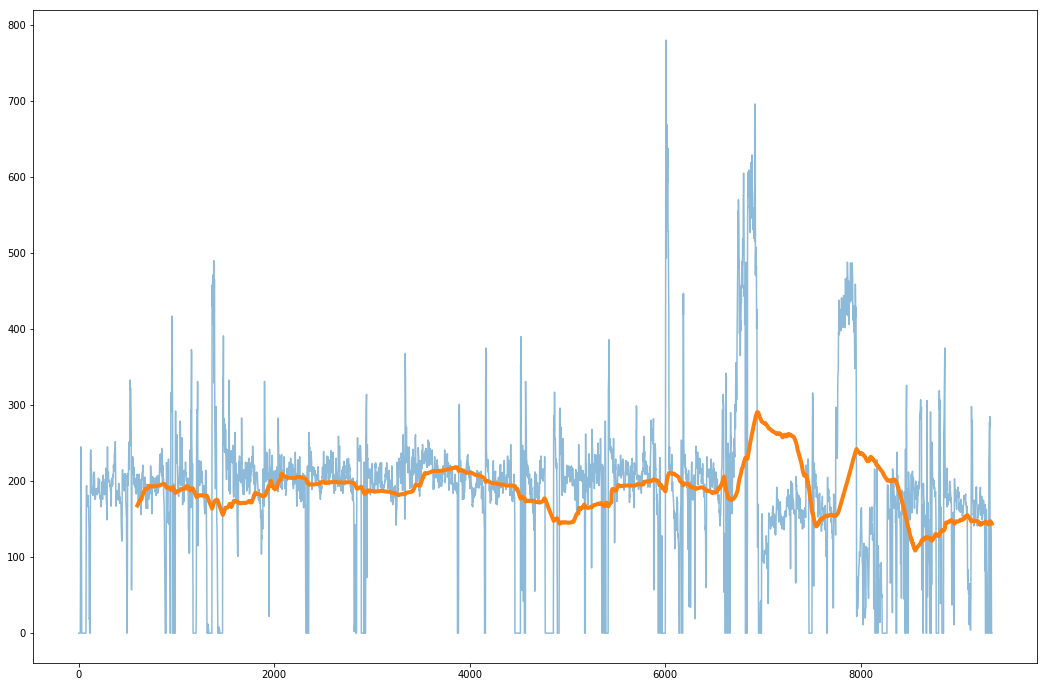

Source data for this figure (header and first rows):
index, time, value
0, 0.0, 0.0
1, 1.0, 0.0
2, 4.0, 0.0
3, 7.0, 0.0
4, 8.0, 0.0
5, 9.0, 0.0
6, 11.0, 0.0
7, 14.0, 0.0
8, 16.0, 0.0
9, 18.0, 64.0
10, 20.0, 233.0
11, 21.0, 245.0
12, 22.0, 245.0
13, 24.0, 170.0
14, 26.0, 170.0
15, 29.0, 40.0
16, 31.0, 0.0
17, 34.0, 0.0
18, 36.0, 0.0
19, 39.0, 0.0
20, 42.0, 0.0
21, 43.0, 0.0
22, 45.0, 0.0
23, 46.0, 0.0
24, 49.0, 0.0
25, 50.0, 0.0
26, 53.0, 0.0
27, 56.0, 0.0
28, 58.0, 0.0
29, 61.0, 0.0
30, 62.0, 0.0
31, 65.0, 0.0
32, 67.0, 0.0
33, 69.0, 0.0
34, 71.0, 0.0
35, 74.0, 0.0
36, 75.0, 81.0
37, 78.0, 190.0
38, 81.0, 194.0
39, 83.0, 167.0
40, 86.0, 174.0
41, 87.0, 174.0
42, 89.0, 178.0
43, 91.0, 181.0
44, 94.0, 168.0
45, 96.0, 181.0
46, 97.0, 166.0
47, 100.0, 167.0
48, 101.0, 161.0
49, 104.0, 146.0
50, 105.0, 136.0
51, 107.0, 19.0
52, 110.0, 20.0
53, 112.0, 0.0
54, 115.0, 0.0
55, 118.0, 0.0
56, 119.0, 222.0
57, 120.0, 236.0
58, 123.0, 241.0
59, 125.0, 231.0
... 4,547 more rows
